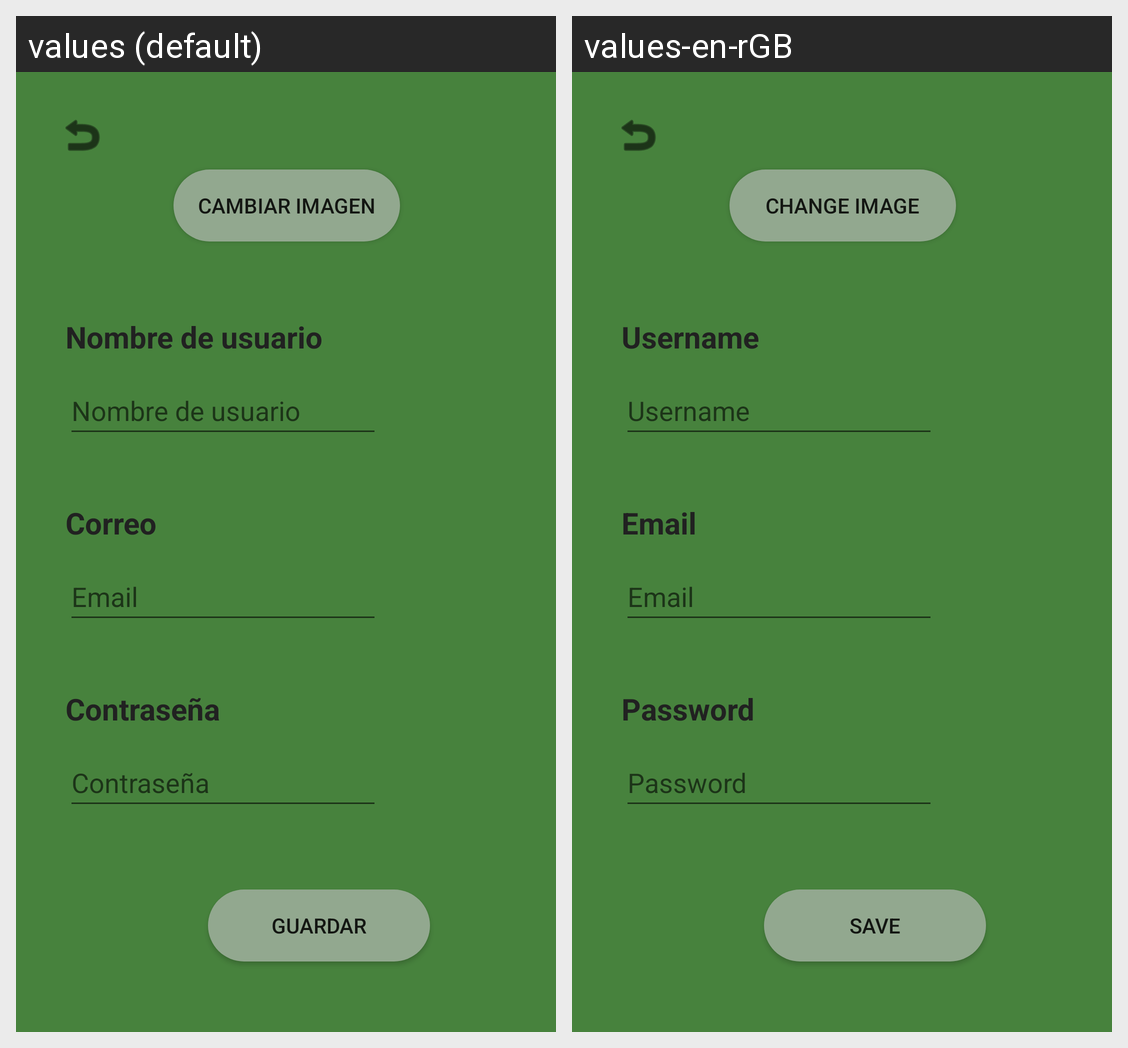

This grid shows one Android layout under two languages. Give, for every string resource on the screen, its name, the default text and each shown locale's text.
Android screen res/layout/activity_participant_profile.xml rendered under 2 locales, left to right: values (default), values-en-rGB. Device: Nexus 5 (rendered at 1080×1920; each locale shown at half size, 540×960, under a caption strip naming it); theme Theme.TheECOGame.
Strings drawn on this screen, with the default value and each locale's value (text and hints the layout hard-codes, and strings that could not be matched under every locale, appear in the picture but are not listed):

edit_image
  values: Cambiar Imagen
  values-en-rGB: Change image

username_profile
  values: Nombre de usuario
  values-en-rGB: Username

email_profile
  values: Correo
  values-en-rGB: Email

prompt_email
  values: Email
  values-en-rGB: Email

password_profile
  values: Contraseña
  values-en-rGB: Password

save_profile
  values: Guardar
  values-en-rGB: Save
